Photos from the image-classification dataset "dataset_stratified_split" in the GitHub repository T3rrybl3/peach-onion-classifier. Its 3 classes are: brown onion, purple onion, peach.

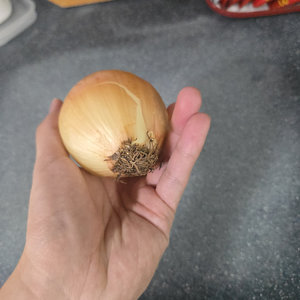
Label: brown onion

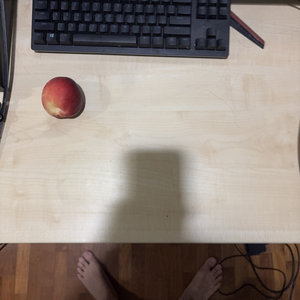
Label: peach

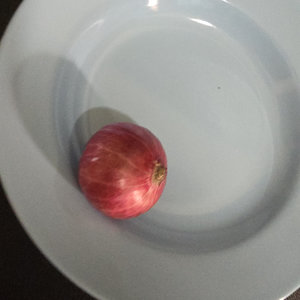
Label: purple onion

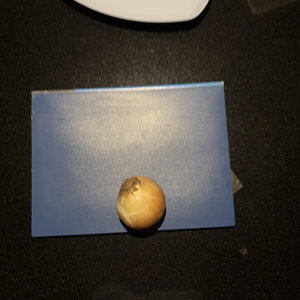
Label: brown onion

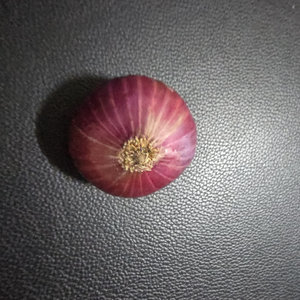
Label: purple onion

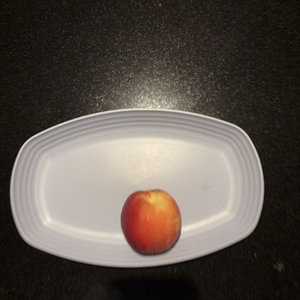
Label: peach
